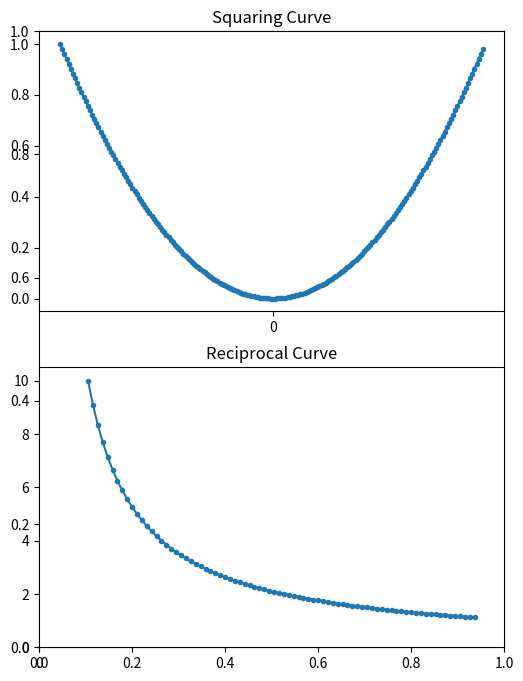

This chart was generated by the following Python code:
import matplotlib.pyplot as plt
import numpy as np
fig,ax = plt.subplots(figsize=(6,8))
plt.rcParams['axes.unicode_minus']=False
plt.ylim(0,1)
plt.subplot(211,title="Squaring Curve",xticks=np.arange(1.0))
x=-1
Y=[]
X=[]
while x<=1:
    Y.append(x**2)
    X.append(x)
    x+=0.01
plt.plot(X,Y,marker='.')

plt.subplot(212,title="Reciprocal Curve",xticks=np.arange(1.0))
plt.ylim(0,10.5)
plt.xlim(0,0.95)
x=0.1
Y=[]
X=[]
while x<=0.9:
    t=1/x
    Y.append(t)
    X.append(x)
    x+=0.01
    print(x)
    print(t)
plt.plot(X,Y,marker='.')
plt.show()
